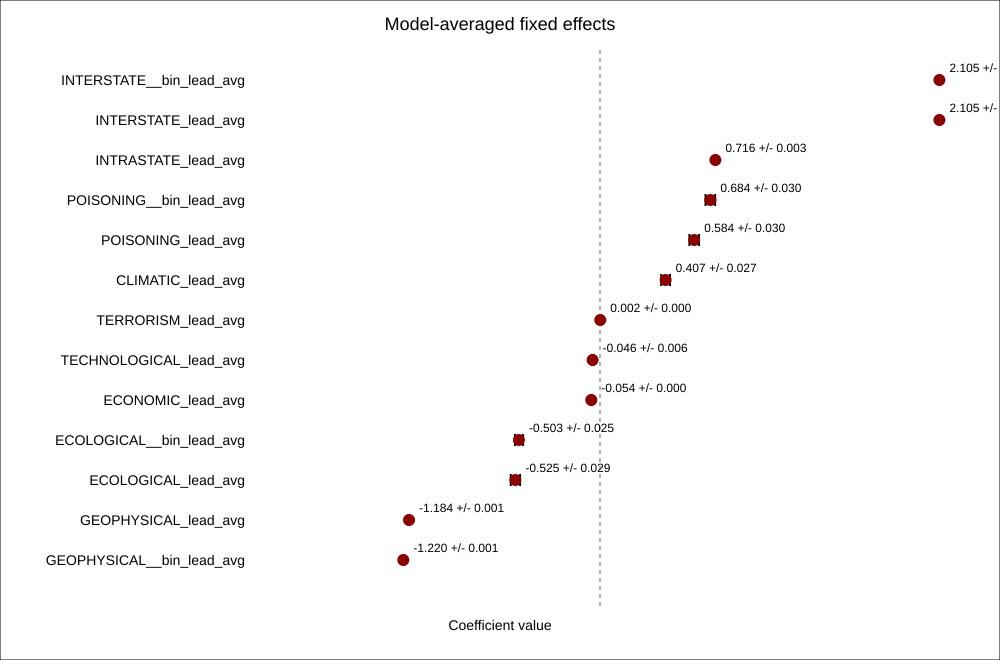

The data file committed next to this chart (first rows):
term, weight_sum, weighted_estimate, weighted_sd, weighted_std_error
INTERSTATE__bin_lead_avg, 0.02831, 2.105, 0.002618, 2.505
INTERSTATE_lead_avg, 0.0154, 2.105, 0.00355, 2.505
INTRASTATE_lead_avg, 0.05913, 0.7157, 0.002561, 0.3404
POISONING__bin_lead_avg, 0.003173, 0.6845, 0.02986, 1.515
POISONING_lead_avg, 0.001563, 0.5842, 0.02965, 1.401
CLIMATIC_lead_avg, 1, 0.4069, 0.02698, 0.07036
TERRORISM_lead_avg, 0.0003885, 0.001506, 0.000222, 0.0038
TECHNOLOGICAL_lead_avg, 0.000864, -0.04606, 0.005557, 0.0762
ECONOMIC_lead_avg, 0.09398, -0.054, 0.0001293, 0.251
ECOLOGICAL__bin_lead_avg, 0.2064, -0.5027, 0.02477, 8.851
ECOLOGICAL_lead_avg, 0.1422, -0.5249, 0.02875, 10.54
GEOPHYSICAL_lead_avg, 0.2144, -1.184, 0.0009069, 0.6608
GEOPHYSICAL__bin_lead_avg, 0.2332, -1.22, 0.001078, 0.7665
